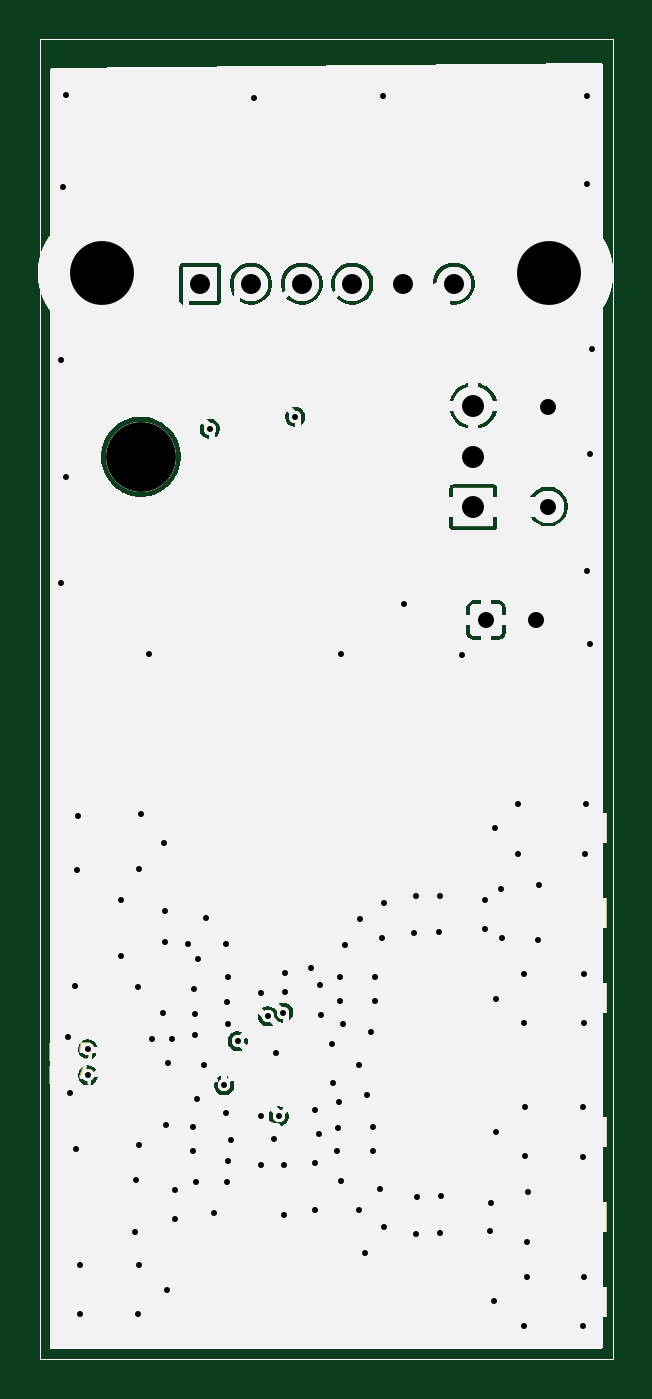
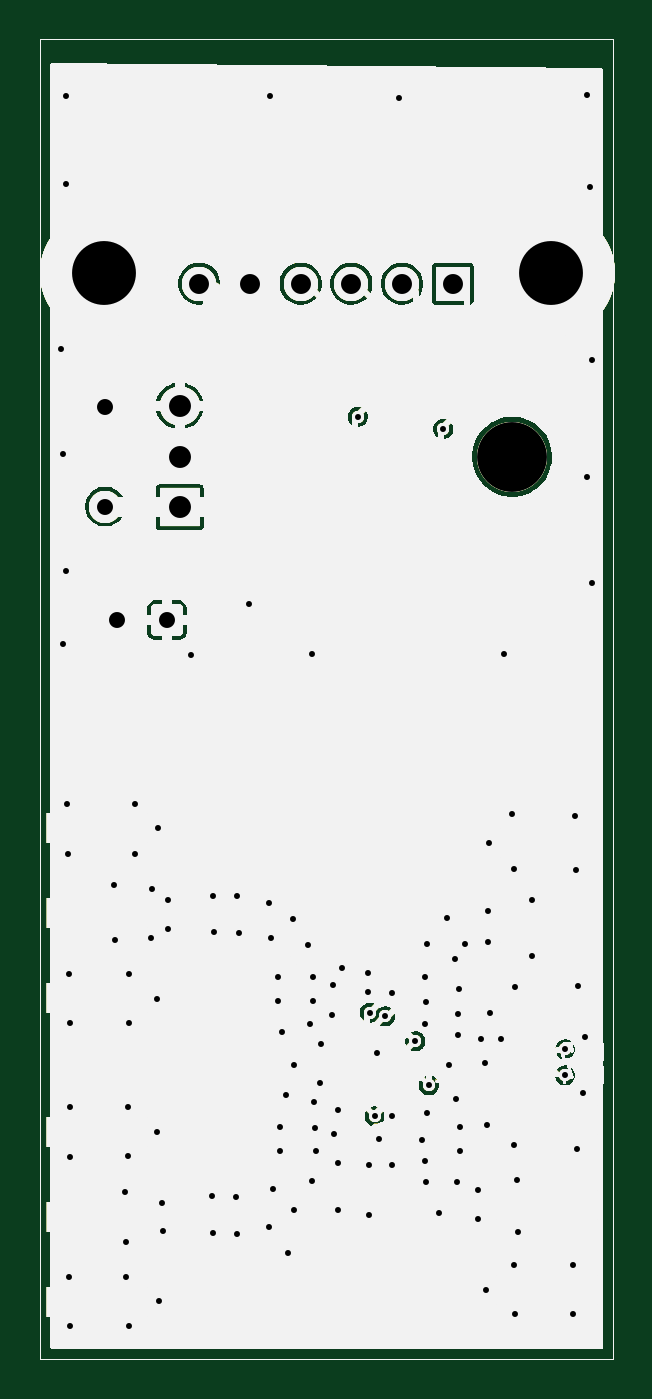
Circuit board: 10 layer files. Board 28.7 x 66.1 mm.
- bottom_copper: spi-amp-B_Cu.gbl (641870 bytes)
- bottom_mask: spi-amp-B_Mask.gbs (641871 bytes)
- paste: spi-amp-B_Paste.gbp (642580 bytes)
- bottom_silk: spi-amp-B_Silkscreen.gbo (573660 bytes)
- outline: spi-amp-Edge_Cuts.gm1 (641839 bytes)
- top_copper: spi-amp-F_Cu.gtl (641870 bytes)
- top_mask: spi-amp-F_Mask.gts (641871 bytes)
- paste: spi-amp-F_Paste.gtp (641866 bytes)
- top_silk: spi-amp-F_Silkscreen.gto (441282 bytes)
- drill: spi-amp.drl (3105 bytes)

=== bottom_copper: spi-amp-B_Cu.gbl (641870 bytes, source omitted) ===
=== bottom_mask: spi-amp-B_Mask.gbs (641871 bytes, source omitted) ===
=== paste: spi-amp-B_Paste.gbp (642580 bytes, source omitted) ===
=== bottom_silk: spi-amp-B_Silkscreen.gbo (573660 bytes, source omitted) ===
=== outline: spi-amp-Edge_Cuts.gm1 (641839 bytes, source omitted) ===
=== top_copper: spi-amp-F_Cu.gtl (641870 bytes, source omitted) ===
=== top_mask: spi-amp-F_Mask.gts (641871 bytes, source omitted) ===
=== paste: spi-amp-F_Paste.gtp (641866 bytes, source omitted) ===
=== top_silk: spi-amp-F_Silkscreen.gto (441282 bytes, source omitted) ===
=== drill: spi-amp.drl ===
M48
; DRILL file KiCad 10.0.7 date 2026-10-30T09:36:39
; FORMAT={-:-/ absolute / metric / decimal}
; #@! TF.CreationDate,2026-10-30T09:36:39+01:00
; #@! TF.GenerationSoftware,Kicad,Pcbnew,10.0.7
; #@! TF.FileFunction,MixedPlating,1,4
FMAT,2
METRIC
; #@! TA.AperFunction,Plated,PTH,ViaDrill
T1C0.300
; #@! TA.AperFunction,Plated,PTH,ComponentDrill
T2C0.800
; #@! TA.AperFunction,Plated,PTH,ComponentDrill
T3C1.000
; #@! TA.AperFunction,Plated,PTH,ComponentDrill
T4C1.100
; #@! TA.AperFunction,Plated,PTH,ComponentDrill
T5C3.200
; #@! TA.AperFunction,NonPlated,NPTH,ComponentDrill
T6C3.500
%
G90
G05
T1
X106.05Y-56.65
X106.05Y-67.85
X106.15Y-48.0
X106.3Y-43.4
X106.3Y-62.5
X106.4Y-90.6
X106.5Y-93.4
X106.743Y-88.0
X106.8Y-96.2
X106.873Y-82.202
X106.903Y-79.492
X107.013Y-102.012
X107.013Y-104.462
X107.4Y-91.2
X107.4Y-92.5
X109.043Y-83.702
X109.063Y-86.512
X109.763Y-100.332
X109.813Y-97.732
X109.893Y-104.462
X109.923Y-88.062
X109.944Y-82.172
X109.953Y-96.0
X109.953Y-102.012
X110.073Y-79.422
X110.45Y-71.4
X110.6Y-90.7
X111.163Y-89.372
X111.233Y-80.862
X111.263Y-85.822
X111.283Y-84.282
X111.323Y-95.002
X111.353Y-103.252
X111.4Y-91.9
X111.6Y-90.7
X111.763Y-98.232
X111.763Y-99.682
X112.4Y-85.9
X112.65Y-95.1
X112.65Y-96.3
X112.737Y-88.15
X112.787Y-89.4
X112.787Y-90.5
X112.82Y-97.86
X112.85Y-93.7
X112.917Y-86.68
X113.2Y-92.0
X113.3Y-84.6
X113.5Y-60.1
X113.7Y-99.4
X114.231Y-92.996
X114.3Y-94.4
X114.33Y-85.94
X114.37Y-88.8
X114.37Y-97.83
X114.4Y-87.55
X114.4Y-89.9
X114.4Y-96.8
X114.55Y-95.75
X114.9Y-90.8
X115.7Y-43.55
X116.05Y-88.35
X116.07Y-94.51
X116.09Y-97.0
X116.419Y-89.548
X116.7Y-95.7
X116.8Y-91.4
X116.95Y-94.55
X117.194Y-89.35
X117.25Y-97.0
X117.25Y-99.5
X117.3Y-87.35
X117.3Y-88.3
X117.8Y-59.5
X118.6Y-87.1
X118.8Y-94.25
X118.8Y-96.9
X118.8Y-99.25
X119.0Y-95.45
X119.05Y-87.95
X119.1Y-89.45
X119.65Y-90.95
X119.7Y-92.9
X119.9Y-96.3
X119.95Y-95.15
X120.0Y-93.85
X120.05Y-87.55
X120.05Y-88.75
X120.1Y-71.4
X120.1Y-97.8
X120.2Y-89.95
X120.3Y-85.95
X121.0Y-92.0
X121.0Y-99.25
X121.05Y-84.65
X121.3Y-101.4
X121.37Y-93.5
X121.57Y-90.31
X121.7Y-95.1
X121.7Y-96.3
X121.8Y-87.55
X121.8Y-88.75
X122.05Y-98.2
X122.15Y-85.63
X122.2Y-43.45
X122.23Y-83.87
X122.23Y-100.11
X123.25Y-68.9
X123.75Y-85.35
X123.85Y-83.5
X123.85Y-100.45
X123.9Y-98.6
X125.0Y-85.3
X125.05Y-83.5
X125.05Y-100.4
X125.1Y-98.55
X126.15Y-71.45
X127.29Y-85.15
X127.31Y-83.73
X127.55Y-100.3
X127.6Y-98.9
X127.76Y-103.79
X127.81Y-80.1
X127.83Y-88.67
X127.85Y-95.35
X128.1Y-83.15
X128.15Y-85.6
X128.95Y-78.88
X128.95Y-81.39
X129.27Y-87.42
X129.27Y-89.89
X129.27Y-105.06
X129.31Y-94.06
X129.31Y-96.55
X129.4Y-100.85
X129.4Y-102.61
X129.45Y-98.35
X129.95Y-85.7
X130.0Y-82.95
X132.19Y-96.57
X132.19Y-105.06
X132.21Y-94.08
X132.23Y-89.87
X132.25Y-87.4
X132.25Y-102.61
X132.29Y-81.39
X132.34Y-78.88
X132.4Y-43.45
X132.4Y-47.85
X132.4Y-67.25
X132.55Y-61.35
X132.55Y-70.9
X132.65Y-56.1
T2
X127.35Y-69.7
X129.85Y-69.7
X130.45Y-59.0
X130.45Y-64.0
T3
X113.03Y-52.832
X115.57Y-52.832
X118.11Y-52.832
X120.65Y-52.832
X123.19Y-52.832
X125.73Y-52.832
T4
X126.71Y-58.96
X126.71Y-61.5
X126.71Y-64.04
T5
X108.1Y-52.324
X130.5Y-52.324
T6
X110.05Y-61.5
M30
